Run: headless pygame with SDL's dummy video driver; simulated clock (each Clock.tick advances the game by its frame time, no real sleeping); random seed 0; keys injected as events and as key.get_pressed() state; no mouse input.
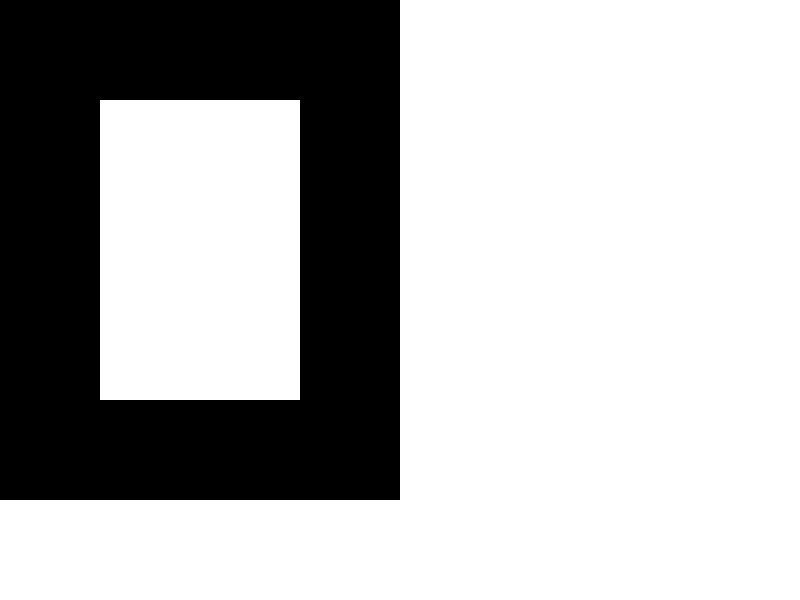
Frame 1 of 4 · flips 1–60 · no input
Frame 2 of 4 · flips 61–180 · tapped SPACE, RETURN · held RIGHT (→), D · screen unchanged from frame 1, image omitted
Frame 3 of 4 · flips 181–300 · held DOWN (↓), S · screen unchanged from frame 2, image omitted
Frame 4 of 4 · flips 301–420 · held LEFT (←), A, UP (↑), W · screen unchanged from frame 3, image omitted

The pygame program that drew these frames:

import pygame

# Inicialize o Pygame
pygame.init()

# Definir largura e altura da tela
screen = pygame.display.set_mode((800, 600))

# Definir título da janela
pygame.display.set_caption("Jogo de Fases")

# Define as fases
fases = [
    [
        "XXXX",
        "X  X",
        "X  X",
        "X  X",
        "XXXX"
    ],
    [
        "XXXX",
        "X  X",
        "X  X",
        "X  X",
        "XXXX"
    ],
    [
        "XXXX",
        "X  X",
        "X  X",
        "X  X",
        "XXXX"
    ]
]

# Criar a fonte para exibir o texto
font = pygame.font.Font(None, 30)

# Iniciar o laço do jogo
running = True
current_fase = 0
while running:
    # Verificar eventos
    for event in pygame.event.get():
        if event.type == pygame.QUIT:
            running = False
        elif event.type == pygame.KEYDOWN:
            # Verificar se a tecla pressionada foi ESPAÇO
            if event.key == pygame.K_SPACE:
                current_fase += 1
                if current_fase >= len(fases):
                    running = False

    # Preencher a tela com uma cor sólida
    screen.fill((255, 255, 255))

    # Mostrar a fase atual
    for y, linha in enumerate(fases[current_fase]):
        for x, caractere in enumerate(linha):
            # Desenhar a fase usando retângulos
            if caractere == "X":
                pygame.draw.rect(screen, (0, 0, 0), (x*100, y*100, 100, 100), 0)

    # Mostrar o número da fase
    text = font.render("Fase {}".format(current_fase + 1), True, (0, 0, 0))
    screen.blit(text, (10, 10))

    # Atualizar a tela
    pygame.display.update()

# Finalizar o Pygame
pygame.quit()
